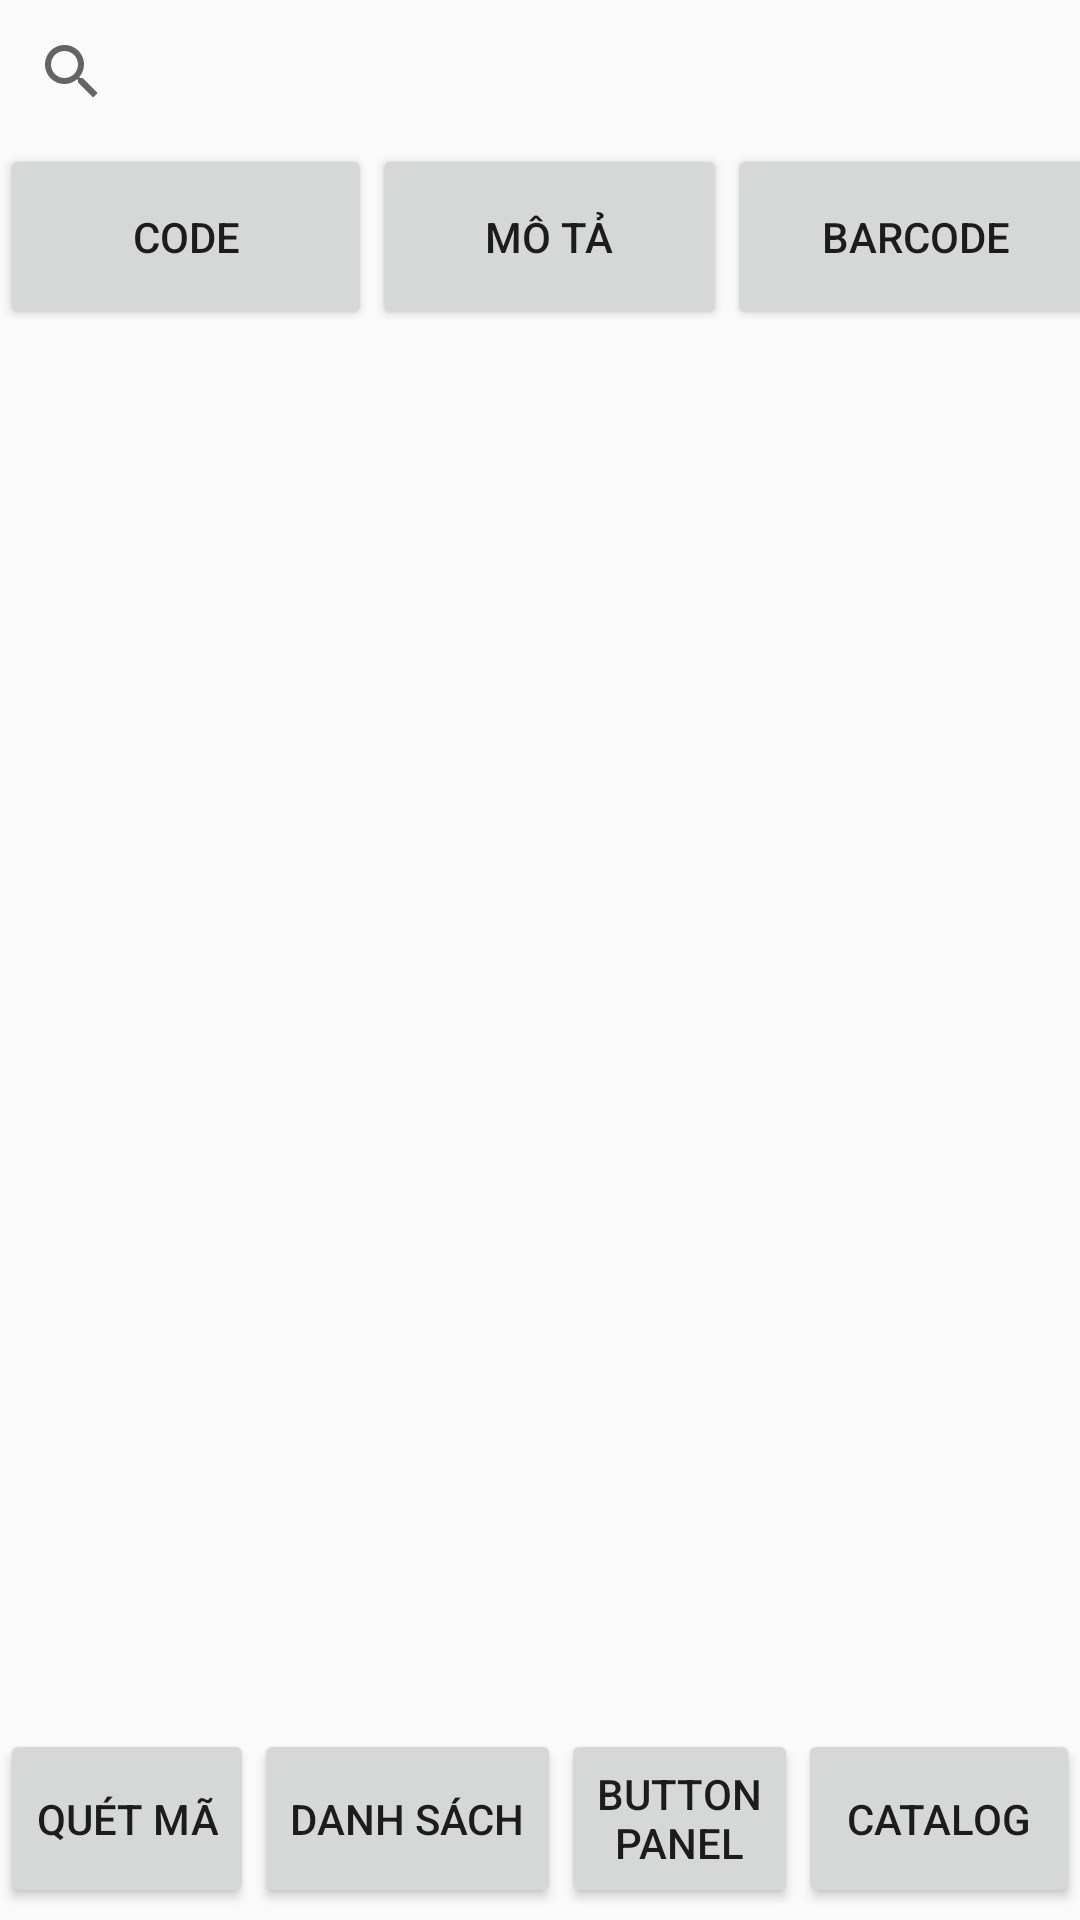

Write the Android layout XML for this screen, with the resource values it uses.
<!-- AndroidManifest.xml: application theme AppTheme -->
<!-- res/layout/activity_add_product_for_sales.xml -->
<LinearLayout xmlns:android="http://schemas.android.com/apk/res/android"
    xmlns:tools="http://schemas.android.com/tools" android:layout_width="match_parent"
    android:layout_height="match_parent"
    android:layout_margin="5dp"
    android:orientation="vertical"
    tools:context="com.example.laptrinhmobile.toposmobile.AddProductForSales"
    android:weightSum="1"
>

    <SearchView
        android:layout_width="match_parent"
        android:layout_height="wrap_content"
        android:id="@+id/searchView" />

    <LinearLayout
        android:orientation="horizontal"
        android:layout_width="match_parent"
        android:layout_height="62dp"
        android:weightSum="1">

        <Button
            style="?android:attr/buttonStyleSmall"
            android:layout_width="wrap_content"
            android:layout_height="match_parent"
            android:text="@string/btn_sort_by_code"
            android:id="@+id/btnSortByCode"
            android:layout_weight="0.44" />

        <Button
            style="?android:attr/buttonStyleSmall"
            android:layout_width="wrap_content"
            android:layout_height="match_parent"
            android:text="@string/btn_sort_by_description"
            android:id="@+id/btnSortByDes"
            android:layout_weight="0.35" />

        <Button
            style="?android:attr/buttonStyleSmall"
            android:layout_width="wrap_content"
            android:layout_height="match_parent"
            android:text="@string/btn_sort_by_barcode"
            android:id="@+id/btnSortByBarcode"
            android:layout_weight="0.27" />

    </LinearLayout>

    <ListView
        android:layout_width="match_parent"
        android:layout_height="274dp"
        android:id="@+id/listProduct"
        android:layout_weight="0.98"
        android:smoothScrollbar="true"
        android:layout_marginTop="5dp"
        android:layout_marginBottom="5dp"/>

    <LinearLayout
        android:orientation="horizontal"
        android:layout_width="match_parent"
        android:layout_height="wrap_content"
        android:weightSum="1">

        <Button
            style="?android:attr/buttonStyleSmall"
            android:layout_width="wrap_content"
            android:layout_height="match_parent"
            android:text="@string/btn_scan_barcode"
            android:id="@+id/btnScanBarcode" />

        <Button
            style="?android:attr/buttonStyleSmall"
            android:layout_width="wrap_content"
            android:layout_height="match_parent"
            android:text="@string/btn_view_list"
            android:id="@+id/btnViewList" />

        <Button
            style="?android:attr/buttonStyleSmall"
            android:layout_width="wrap_content"
            android:layout_height="match_parent"
            android:text="@string/btn_view_panel"
            android:id="@+id/btnViewPanel" />

        <Button
            style="?android:attr/buttonStyleSmall"
            android:layout_width="match_parent"
            android:layout_height="match_parent"
            android:text="@string/btn_view_catalog"
            android:id="@+id/btnViewCatalog" />
    </LinearLayout>
</LinearLayout>
<!-- resources referenced by this layout -->
<resources>
  <string name="btn_scan_barcode">Quét mã</string>
  <string name="btn_sort_by_barcode">Barcode</string>
  <string name="btn_sort_by_code">Code</string>
  <string name="btn_sort_by_description">Mô tả</string>
  <string name="btn_view_catalog">Catalog</string>
  <string name="btn_view_list">Danh sách</string>
  <string name="btn_view_panel">Button\nPanel</string>
  <style name="AppTheme" parent="Theme.AppCompat.Light.DarkActionBar">
          
      </style>
</resources>
